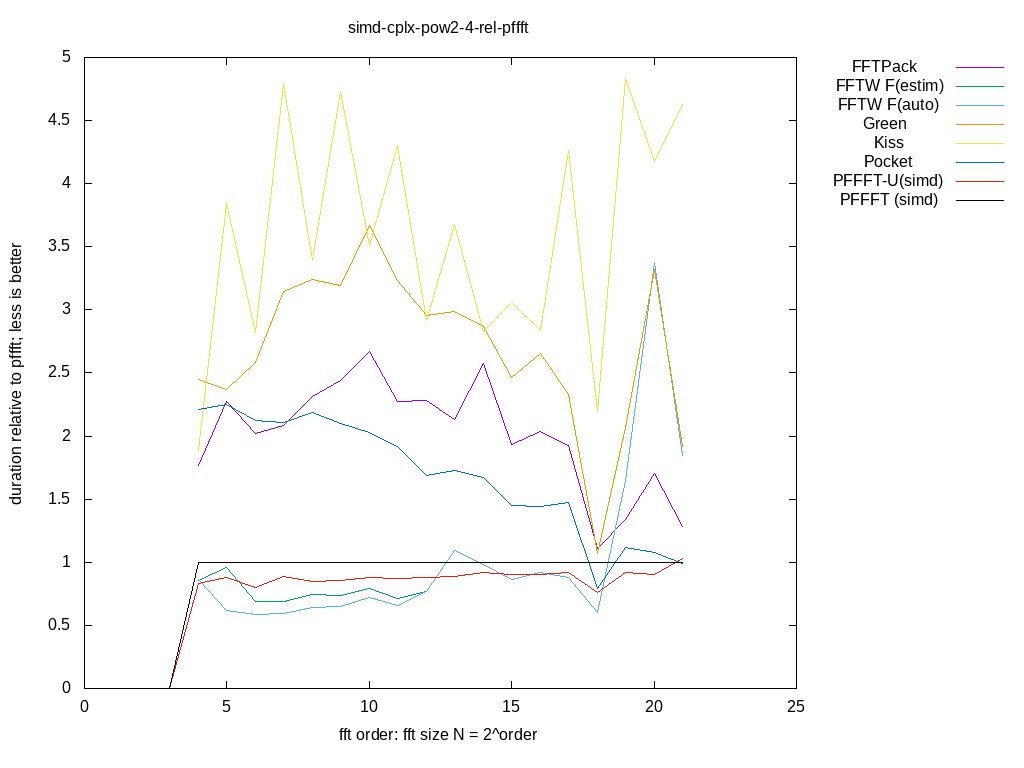

Source data for this figure (header and first rows):
size, log2, FFTPack, FFTW F(estim), FFTW F(auto), Green, Kiss, Pocket, PFFFT-U(simd), PFFFT (simd), 
2, 1.000, inf, inf, inf, inf, inf, inf, 0.000000, 0.000000, 
4, 2.000, inf, inf, inf, inf, inf, inf, 0.000000, 0.000000, 
8, 3.000, inf, inf, inf, inf, inf, inf, 0.000000, 0.000000, 
16, 4.000, 1.769, 0.8575, 0.867, 2.451, 1.89, 2.208, 0.8336, 1, 
32, 5.000, 2.278, 0.9555, 0.6179, 2.367, 3.842, 2.253, 0.8798, 1, 
64, 6.000, 2.024, 0.6921, 0.5863, 2.581, 2.824, 2.122, 0.7967, 1, 
128, 7.000, 2.081, 0.6891, 0.5946, 3.146, 4.792, 2.111, 0.8866, 1, 
256, 8.000, 2.31, 0.7446, 0.641, 3.242, 3.395, 2.19, 0.8477, 1, 
512, 9.000, 2.44, 0.7397, 0.6459, 3.191, 4.733, 2.103, 0.8567, 1, 
1024, 10, 2.67, 0.7948, 0.7172, 3.669, 3.511, 2.032, 0.8805, 1, 
2048, 11, 2.271, 0.714, 0.6584, 3.236, 4.302, 1.916, 0.8704, 1, 
4096, 12, 2.28, 0.7713, 0.7713, 2.955, 2.916, 1.69, 0.8777, 1, 
8192, 13, 2.13, 1.092, 1.092, 2.99, 3.678, 1.73, 0.89, 1, 
16384, 14, 2.573, 0.9812, 0.9812, 2.869, 2.831, 1.671, 0.918, 1, 
32768, 15, 1.934, 0.8614, 0.8614, 2.461, 3.06, 1.45, 0.9059, 1, 
65536, 16, 2.036, 0.9201, 0.9201, 2.656, 2.84, 1.44, 0.9008, 1, 
131072, 17, 1.929, 0.8824, 0.8824, 2.332, 4.262, 1.474, 0.9218, 1, 
262144, 18, 1.112, 0.6026, 0.6026, 1.067, 2.195, 0.7914, 0.7635, 1, 
524288, 19, 1.339, 1.645, 1.645, 2.069, 4.83, 1.119, 0.9205, 1, 
1048576, 20, 1.702, 3.374, 3.374, 3.324, 4.176, 1.078, 0.9037, 1, 
2097152, 21, 1.281, 1.843, 1.843, 1.916, 4.626, 0.9915, 1.026, 1, 
